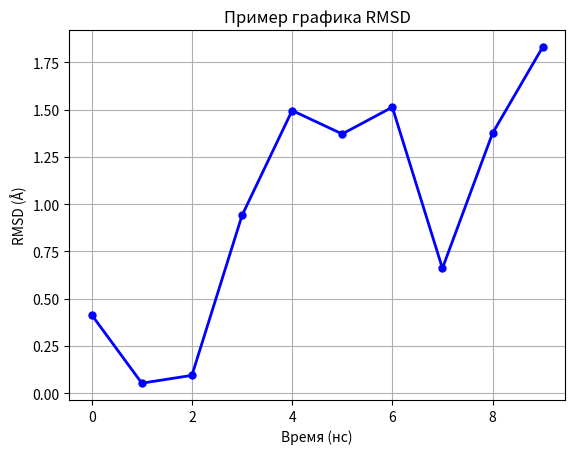

Generate this figure with matplotlib:
import numpy as np
import matplotlib.pyplot as plt

# Фиктивные данные: время и RMSD
time = np.arange(0, 10, 1)          # 10 временных точек
rmsd_values = np.random.rand(10) * 2  # Случайные значения от 0 до 2 Å

# Построение графика
plt.plot(time, rmsd_values, 'bo-', linewidth=2, markersize=5)
plt.xlabel("Время (нс)")
plt.ylabel("RMSD (Å)")
plt.title("Пример графика RMSD")
plt.grid(True)
plt.show()